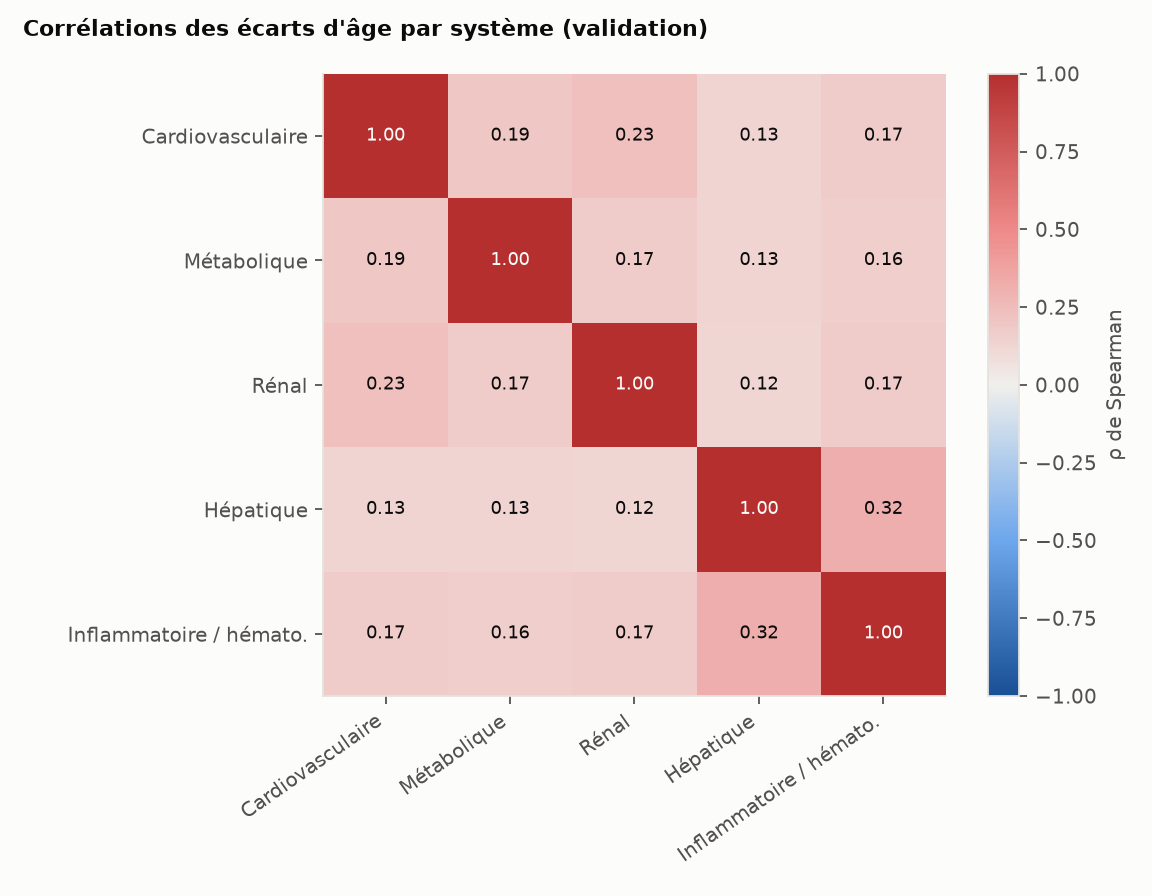

Source data for this figure (header and first rows):
, gap_cardiovasculaire, gap_metabolique, gap_renal, gap_hepatique, gap_inflammatoire_hematologique
gap_cardiovasculaire, 1.0, 0.189, 0.2279, 0.1283, 0.1662
gap_metabolique, 0.189, 1.0, 0.1684, 0.1261, 0.1609
gap_renal, 0.2279, 0.1684, 1.0, 0.1246, 0.1656
gap_hepatique, 0.1283, 0.1261, 0.1246, 1.0, 0.3155
gap_inflammatoire_hematologique, 0.1662, 0.1609, 0.1656, 0.3155, 1.0
